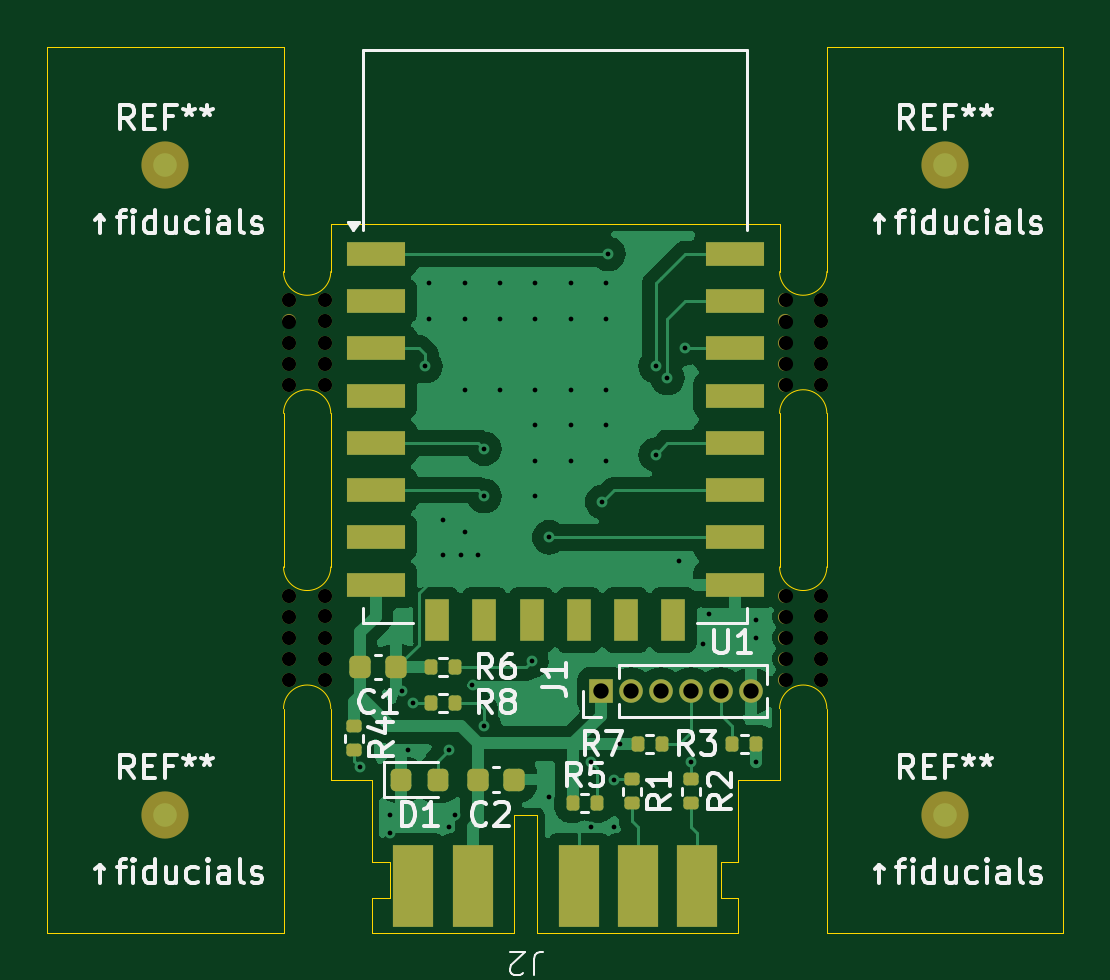
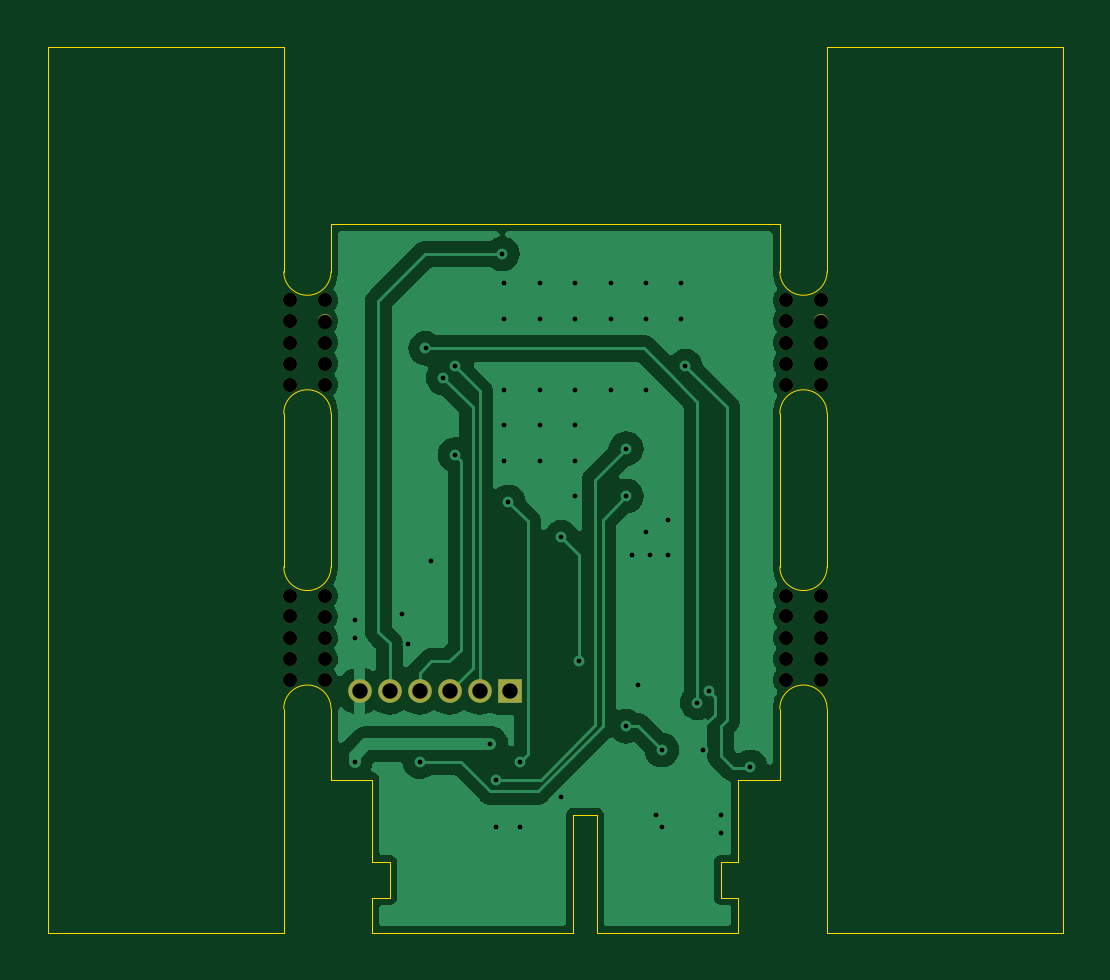
Circuit board: 11 layer files. Board 43.0 x 37.5 mm.
- bottom_copper: smartlight-CuBottom.gbr (36568 bytes)
- top_copper: smartlight-CuTop.gbr (48876 bytes)
- outline: smartlight-EdgeCuts.gbr (3114 bytes)
- bottom_mask: smartlight-MaskBottom.gbr (1882 bytes)
- top_mask: smartlight-MaskTop.gbr (4904 bytes)
- drill: smartlight-NPTH.drl (1025 bytes)
- drill: smartlight-PTH.drl (1574 bytes)
- paste: smartlight-PasteBottom.gbr (468 bytes)
- paste: smartlight-PasteTop.gbr (3031 bytes)
- bottom_silk: smartlight-SilkBottom.gbr (1894 bytes)
- top_silk: smartlight-SilkTop.gbr (44171 bytes)

=== bottom_copper: smartlight-CuBottom.gbr (36568 bytes, source omitted) ===
=== top_copper: smartlight-CuTop.gbr (48876 bytes, source omitted) ===
=== outline: smartlight-EdgeCuts.gbr ===
%TF.GenerationSoftware,KiCad,Pcbnew,8.0.2*%
%TF.CreationDate,2024-05-29T00:31:01+09:00*%
%TF.ProjectId,smartlight,736d6172-746c-4696-9768-742e6b696361,rev?*%
%TF.SameCoordinates,Original*%
%TF.FileFunction,Profile,NP*%
%FSLAX46Y46*%
G04 Gerber Fmt 4.6, Leading zero omitted, Abs format (unit mm)*
G04 Created by KiCad (PCBNEW 8.0.2) date 2024-05-29 00:31:01*
%MOMM*%
%LPD*%
G01*
G04 APERTURE LIST*
%TA.AperFunction,Profile*%
%ADD10C,0.050000*%
%TD*%
G04 APERTURE END LIST*
D10*
X99500000Y-45000000D02*
X80500000Y-45000000D01*
X101500000Y-59500000D02*
G75*
G02*
X99500000Y-59500000I-1000000J0D01*
G01*
X78500000Y-75000000D02*
X78500000Y-65500000D01*
X101500000Y-65500000D02*
X101500000Y-75000000D01*
X82250000Y-68500000D02*
X82250000Y-69500000D01*
X78500000Y-53000000D02*
G75*
G02*
X80500000Y-53000000I1000000J0D01*
G01*
X80500000Y-47000000D02*
G75*
G02*
X78500000Y-47000000I-1000000J0D01*
G01*
X99500000Y-68500000D02*
X97750000Y-68500000D01*
X97750000Y-68500000D02*
X97750000Y-69500000D01*
X78500000Y-47000000D02*
X78500000Y-37500000D01*
X80500000Y-59500000D02*
G75*
G02*
X78500000Y-59500000I-1000000J0D01*
G01*
X78500000Y-65500000D02*
G75*
G02*
X80500000Y-65500000I1000000J0D01*
G01*
X111500000Y-37500000D02*
X111500000Y-75000000D01*
X80500000Y-59500000D02*
X80500000Y-53000000D01*
X101500000Y-53000000D02*
X101500000Y-59500000D01*
X99500000Y-45000000D02*
X99500000Y-47000000D01*
X80500000Y-47000000D02*
X80500000Y-45000000D01*
X82250000Y-68500000D02*
X80500000Y-68500000D01*
X68500000Y-75000000D02*
X78500000Y-75000000D01*
X99500000Y-59500000D02*
X99500000Y-53000000D01*
X101500000Y-47000000D02*
G75*
G02*
X99500000Y-47000000I-1000000J0D01*
G01*
X80500000Y-68500000D02*
X80500000Y-65500000D01*
X99500000Y-53000000D02*
G75*
G02*
X101500000Y-53000000I1000000J0D01*
G01*
X68500000Y-37500000D02*
X68500000Y-75000000D01*
X101500000Y-75000000D02*
X111500000Y-75000000D01*
X101500000Y-37500000D02*
X111500000Y-37500000D01*
X78500000Y-53000000D02*
X78500000Y-59500000D01*
X101500000Y-47000000D02*
X101500000Y-37500000D01*
X99500000Y-68500000D02*
X99500000Y-65500000D01*
X78500000Y-37500000D02*
X68500000Y-37500000D01*
X99500000Y-65500000D02*
G75*
G02*
X101500000Y-65500000I1000000J0D01*
G01*
%TO.C,J2*%
X82250000Y-72000000D02*
X82250000Y-69500000D01*
X82250000Y-73500000D02*
X83000000Y-73500000D01*
X82250000Y-75000000D02*
X82250000Y-73500000D01*
X83000000Y-72000000D02*
X82250000Y-72000000D01*
X83000000Y-73500000D02*
X83000000Y-72000000D01*
X88250000Y-70000000D02*
X88250000Y-75000000D01*
X88250000Y-75000000D02*
X82250000Y-75000000D01*
X89250000Y-70000000D02*
X88250000Y-70000000D01*
X89250000Y-75000000D02*
X89250000Y-70000000D01*
X97000000Y-72000000D02*
X97750000Y-72000000D01*
X97000000Y-73500000D02*
X97000000Y-72000000D01*
X97750000Y-70500000D02*
X97750000Y-69500000D01*
X97750000Y-72000000D02*
X97750000Y-70500000D01*
X97750000Y-73500000D02*
X97000000Y-73500000D01*
X97750000Y-73500000D02*
X97750000Y-75000000D01*
X97750000Y-75000000D02*
X89250000Y-75000000D01*
%TD*%
M02*

=== bottom_mask: smartlight-MaskBottom.gbr ===
%TF.GenerationSoftware,KiCad,Pcbnew,8.0.2*%
%TF.CreationDate,2024-05-29T00:31:01+09:00*%
%TF.ProjectId,smartlight,736d6172-746c-4696-9768-742e6b696361,rev?*%
%TF.SameCoordinates,Original*%
%TF.FileFunction,Soldermask,Bot*%
%TF.FilePolarity,Negative*%
%FSLAX46Y46*%
G04 Gerber Fmt 4.6, Leading zero omitted, Abs format (unit mm)*
G04 Created by KiCad (PCBNEW 8.0.2) date 2024-05-29 00:31:01*
%MOMM*%
%LPD*%
G01*
G04 APERTURE LIST*
%ADD10C,0.600000*%
%ADD11R,1.000000X1.000000*%
%ADD12O,1.000000X1.000000*%
G04 APERTURE END LIST*
D10*
%TO.C,REF\u002A\u002A*%
X78750000Y-51780000D03*
X80250000Y-51780000D03*
X78750000Y-50890000D03*
X80250000Y-50890000D03*
X78750000Y-50000000D03*
X80250000Y-50000000D03*
X78750000Y-49110000D03*
X80247128Y-49092199D03*
X78750000Y-48220000D03*
X80250000Y-48220000D03*
%TD*%
%TO.C,REF\u002A\u002A*%
X78750000Y-64280000D03*
X80250000Y-64280000D03*
X78750000Y-63390000D03*
X80250000Y-63390000D03*
X78750000Y-62500000D03*
X80250000Y-62500000D03*
X78750000Y-61610000D03*
X80247128Y-61592199D03*
X78750000Y-60720000D03*
X80250000Y-60720000D03*
%TD*%
D11*
%TO.C,J1*%
X91940000Y-64750000D03*
D12*
X93210000Y-64750000D03*
X94480000Y-64750000D03*
X95750000Y-64750000D03*
X97020000Y-64750000D03*
X98290000Y-64750000D03*
%TD*%
D10*
%TO.C,REF\u002A\u002A*%
X99750000Y-51780000D03*
X101250000Y-51780000D03*
X99750000Y-50890000D03*
X101250000Y-50890000D03*
X99750000Y-50000000D03*
X101250000Y-50000000D03*
X99750000Y-49110000D03*
X101247128Y-49092199D03*
X99750000Y-48220000D03*
X101250000Y-48220000D03*
%TD*%
%TO.C,REF\u002A\u002A*%
X99750000Y-64280000D03*
X101250000Y-64280000D03*
X99750000Y-63390000D03*
X101250000Y-63390000D03*
X99750000Y-62500000D03*
X101250000Y-62500000D03*
X99750000Y-61610000D03*
X101247128Y-61592199D03*
X99750000Y-60720000D03*
X101250000Y-60720000D03*
%TD*%
M02*

=== top_mask: smartlight-MaskTop.gbr ===
%TF.GenerationSoftware,KiCad,Pcbnew,8.0.2*%
%TF.CreationDate,2024-05-29T00:31:01+09:00*%
%TF.ProjectId,smartlight,736d6172-746c-4696-9768-742e6b696361,rev?*%
%TF.SameCoordinates,Original*%
%TF.FileFunction,Soldermask,Top*%
%TF.FilePolarity,Negative*%
%FSLAX46Y46*%
G04 Gerber Fmt 4.6, Leading zero omitted, Abs format (unit mm)*
G04 Created by KiCad (PCBNEW 8.0.2) date 2024-05-29 00:31:01*
%MOMM*%
%LPD*%
G01*
G04 APERTURE LIST*
G04 Aperture macros list*
%AMRoundRect*
0 Rectangle with rounded corners*
0 $1 Rounding radius*
0 $2 $3 $4 $5 $6 $7 $8 $9 X,Y pos of 4 corners*
0 Add a 4 corners polygon primitive as box body*
4,1,4,$2,$3,$4,$5,$6,$7,$8,$9,$2,$3,0*
0 Add four circle primitives for the rounded corners*
1,1,$1+$1,$2,$3*
1,1,$1+$1,$4,$5*
1,1,$1+$1,$6,$7*
1,1,$1+$1,$8,$9*
0 Add four rect primitives between the rounded corners*
20,1,$1+$1,$2,$3,$4,$5,0*
20,1,$1+$1,$4,$5,$6,$7,0*
20,1,$1+$1,$6,$7,$8,$9,0*
20,1,$1+$1,$8,$9,$2,$3,0*%
G04 Aperture macros list end*
%ADD10RoundRect,0.225000X-0.225000X-0.250000X0.225000X-0.250000X0.225000X0.250000X-0.225000X0.250000X0*%
%ADD11C,0.600000*%
%ADD12RoundRect,0.135000X0.135000X0.185000X-0.135000X0.185000X-0.135000X-0.185000X0.135000X-0.185000X0*%
%ADD13C,2.000000*%
%ADD14RoundRect,0.135000X-0.135000X-0.185000X0.135000X-0.185000X0.135000X0.185000X-0.135000X0.185000X0*%
%ADD15R,2.500000X1.000000*%
%ADD16R,1.000000X1.800000*%
%ADD17RoundRect,0.135000X-0.185000X0.135000X-0.185000X-0.135000X0.185000X-0.135000X0.185000X0.135000X0*%
%ADD18R,1.700000X3.500000*%
%ADD19R,1.000000X1.000000*%
%ADD20O,1.000000X1.000000*%
%ADD21RoundRect,0.218750X-0.218750X-0.256250X0.218750X-0.256250X0.218750X0.256250X-0.218750X0.256250X0*%
G04 APERTURE END LIST*
D10*
%TO.C,C1*%
X81725000Y-63750000D03*
X83275000Y-63750000D03*
%TD*%
D11*
%TO.C,REF\u002A\u002A*%
X78750000Y-51780000D03*
X80250000Y-51780000D03*
X78750000Y-50890000D03*
X80250000Y-50890000D03*
X78750000Y-50000000D03*
X80250000Y-50000000D03*
X78750000Y-49110000D03*
X80247128Y-49092199D03*
X78750000Y-48220000D03*
X80250000Y-48220000D03*
%TD*%
D12*
%TO.C,R6*%
X85760000Y-63750000D03*
X84740000Y-63750000D03*
%TD*%
D13*
%TO.C,REF\u002A\u002A*%
X73500000Y-70000000D03*
%TD*%
D10*
%TO.C,C2*%
X86725000Y-68500000D03*
X88275000Y-68500000D03*
%TD*%
D14*
%TO.C,R8*%
X84740000Y-65250000D03*
X85760000Y-65250000D03*
%TD*%
D15*
%TO.C,U1*%
X82400000Y-46250000D03*
X82400000Y-48250000D03*
X82400000Y-50250000D03*
X82400000Y-52250000D03*
X82400000Y-54250000D03*
X82400000Y-56250000D03*
X82400000Y-58250000D03*
X82400000Y-60250000D03*
D16*
X85000000Y-61750000D03*
X87000000Y-61750000D03*
X89000000Y-61750000D03*
X91000000Y-61750000D03*
X93000000Y-61750000D03*
X95000000Y-61750000D03*
D15*
X97600000Y-60250000D03*
X97600000Y-58250000D03*
X97600000Y-56250000D03*
X97600000Y-54250000D03*
X97600000Y-52250000D03*
X97600000Y-50250000D03*
X97600000Y-48250000D03*
X97600000Y-46250000D03*
%TD*%
D11*
%TO.C,REF\u002A\u002A*%
X78750000Y-64280000D03*
X80250000Y-64280000D03*
X78750000Y-63390000D03*
X80250000Y-63390000D03*
X78750000Y-62500000D03*
X80250000Y-62500000D03*
X78750000Y-61610000D03*
X80247128Y-61592199D03*
X78750000Y-60720000D03*
X80250000Y-60720000D03*
%TD*%
D14*
%TO.C,R7*%
X93490000Y-67000000D03*
X94510000Y-67000000D03*
%TD*%
D17*
%TO.C,R4*%
X81500000Y-66240000D03*
X81500000Y-67260000D03*
%TD*%
D12*
%TO.C,R3*%
X98510000Y-67000000D03*
X97490000Y-67000000D03*
%TD*%
D18*
%TO.C,J2*%
X96000000Y-73000000D03*
X93500000Y-73000000D03*
X91000000Y-73000000D03*
X86500000Y-73000000D03*
X84000000Y-73000000D03*
%TD*%
D17*
%TO.C,R1*%
X93250000Y-68490000D03*
X93250000Y-69510000D03*
%TD*%
D13*
%TO.C,REF\u002A\u002A*%
X73500000Y-42500000D03*
%TD*%
D19*
%TO.C,J1*%
X91940000Y-64750000D03*
D20*
X93210000Y-64750000D03*
X94480000Y-64750000D03*
X95750000Y-64750000D03*
X97020000Y-64750000D03*
X98290000Y-64750000D03*
%TD*%
D13*
%TO.C,REF\u002A\u002A*%
X106500000Y-70000000D03*
%TD*%
D21*
%TO.C,D1*%
X83462500Y-68500000D03*
X85037500Y-68500000D03*
%TD*%
D17*
%TO.C,R2*%
X95750000Y-68490000D03*
X95750000Y-69510000D03*
%TD*%
D14*
%TO.C,R5*%
X90740000Y-69500000D03*
X91760000Y-69500000D03*
%TD*%
D11*
%TO.C,REF\u002A\u002A*%
X99750000Y-51780000D03*
X101250000Y-51780000D03*
X99750000Y-50890000D03*
X101250000Y-50890000D03*
X99750000Y-50000000D03*
X101250000Y-50000000D03*
X99750000Y-49110000D03*
X101247128Y-49092199D03*
X99750000Y-48220000D03*
X101250000Y-48220000D03*
%TD*%
%TO.C,REF\u002A\u002A*%
X99750000Y-64280000D03*
X101250000Y-64280000D03*
X99750000Y-63390000D03*
X101250000Y-63390000D03*
X99750000Y-62500000D03*
X101250000Y-62500000D03*
X99750000Y-61610000D03*
X101247128Y-61592199D03*
X99750000Y-60720000D03*
X101250000Y-60720000D03*
%TD*%
D13*
%TO.C,REF\u002A\u002A*%
X106500000Y-42500000D03*
%TD*%
M02*

=== drill: smartlight-NPTH.drl ===
M48
; DRILL file {KiCad 8.0.2} date 2024-05-29T00:31:01+0900
; FORMAT={-:-/ absolute / inch / decimal}
; #@! TF.CreationDate,2024-05-29T00:31:01+09:00
; #@! TF.GenerationSoftware,Kicad,Pcbnew,8.0.2
; #@! TF.FileFunction,NonPlated,1,2,NPTH
FMAT,2
INCH
; #@! TA.AperFunction,NonPlated,NPTH,ComponentDrill
T1C0.0236
%
G90
G05
T1
X3.1004Y-1.8984
X3.1004Y-1.9335
X3.1004Y-1.9685
X3.1004Y-2.0035
X3.1004Y-2.0386
X3.1004Y-2.3906
X3.1004Y-2.4256
X3.1004Y-2.4606
X3.1004Y-2.4957
X3.1004Y-2.5307
X3.1593Y-1.9328
X3.1593Y-2.4249
X3.1594Y-1.8984
X3.1594Y-1.9685
X3.1594Y-2.0035
X3.1594Y-2.0386
X3.1594Y-2.3906
X3.1594Y-2.4606
X3.1594Y-2.4957
X3.1594Y-2.5307
X3.9272Y-1.8984
X3.9272Y-1.9335
X3.9272Y-1.9685
X3.9272Y-2.0035
X3.9272Y-2.0386
X3.9272Y-2.3906
X3.9272Y-2.4256
X3.9272Y-2.4606
X3.9272Y-2.4957
X3.9272Y-2.5307
X3.9861Y-1.9328
X3.9861Y-2.4249
X3.9862Y-1.8984
X3.9862Y-1.9685
X3.9862Y-2.0035
X3.9862Y-2.0386
X3.9862Y-2.3906
X3.9862Y-2.4606
X3.9862Y-2.4957
X3.9862Y-2.5307
M30

=== drill: smartlight-PTH.drl ===
M48
; DRILL file {KiCad 8.0.2} date 2024-05-29T00:31:01+0900
; FORMAT={-:-/ absolute / inch / decimal}
; #@! TF.CreationDate,2024-05-29T00:31:01+09:00
; #@! TF.GenerationSoftware,Kicad,Pcbnew,8.0.2
; #@! TF.FileFunction,Plated,1,2,PTH
FMAT,2
INCH
; #@! TA.AperFunction,Plated,PTH,ViaDrill
T1C0.0079
; #@! TA.AperFunction,Plated,PTH,ComponentDrill
T2C0.0256
%
G90
G05
T1
X3.2185Y-2.676
X3.2677Y-2.7559
X3.2677Y-2.7854
X3.2874Y-2.5492
X3.2972Y-2.6476
X3.3071Y-2.5689
X3.3268Y-2.0079
X3.3333Y-1.8701
X3.3333Y-1.9292
X3.3563Y-2.2638
X3.3563Y-2.3228
X3.3661Y-2.6476
X3.3661Y-2.7756
X3.376Y-2.7559
X3.3858Y-2.3228
X3.3923Y-1.8701
X3.3923Y-1.9292
X3.3923Y-2.0473
X3.3923Y-2.2835
X3.4055Y-2.5394
X3.4154Y-2.3228
X3.4252Y-2.1457
X3.4252Y-2.2244
X3.4252Y-2.6083
X3.4514Y-1.8701
X3.4514Y-1.9292
X3.4514Y-2.0473
X3.5039Y-2.5
X3.5105Y-1.8701
X3.5105Y-1.9292
X3.5105Y-2.0473
X3.5105Y-2.1064
X3.5105Y-2.1654
X3.5105Y-2.2245
X3.5335Y-2.2933
X3.5335Y-2.7264
X3.5695Y-1.8701
X3.5695Y-1.9292
X3.5695Y-2.0473
X3.5695Y-2.1064
X3.5695Y-2.1654
X3.6024Y-2.6673
X3.6024Y-2.7756
X3.622Y-2.2343
X3.6286Y-1.8701
X3.6286Y-1.9292
X3.6286Y-2.0473
X3.6286Y-2.1064
X3.6286Y-2.1654
X3.6319Y-1.8209
X3.6417Y-2.6969
X3.6417Y-2.7756
X3.6516Y-2.6378
X3.7106Y-2.0079
X3.7106Y-2.1555
X3.7303Y-2.0276
X3.75Y-2.3327
X3.7598Y-1.9783
X3.7697Y-2.6673
X3.7894Y-2.4705
X3.7992Y-2.4213
X3.878Y-2.4311
X3.878Y-2.4606
X3.878Y-2.6673
T2
X3.6197Y-2.5492
X3.6697Y-2.5492
X3.7197Y-2.5492
X3.7697Y-2.5492
X3.8197Y-2.5492
X3.8697Y-2.5492
M30

=== paste: smartlight-PasteBottom.gbr ===
%TF.GenerationSoftware,KiCad,Pcbnew,8.0.2*%
%TF.CreationDate,2024-05-29T00:31:01+09:00*%
%TF.ProjectId,smartlight,736d6172-746c-4696-9768-742e6b696361,rev?*%
%TF.SameCoordinates,Original*%
%TF.FileFunction,Paste,Bot*%
%TF.FilePolarity,Positive*%
%FSLAX46Y46*%
G04 Gerber Fmt 4.6, Leading zero omitted, Abs format (unit mm)*
G04 Created by KiCad (PCBNEW 8.0.2) date 2024-05-29 00:31:01*
%MOMM*%
%LPD*%
G01*
G04 APERTURE LIST*
G04 APERTURE END LIST*
M02*

=== paste: smartlight-PasteTop.gbr (3031 bytes, source withheld) ===
=== bottom_silk: smartlight-SilkBottom.gbr ===
%TF.GenerationSoftware,KiCad,Pcbnew,8.0.2*%
%TF.CreationDate,2024-05-29T00:31:01+09:00*%
%TF.ProjectId,smartlight,736d6172-746c-4696-9768-742e6b696361,rev?*%
%TF.SameCoordinates,Original*%
%TF.FileFunction,Legend,Bot*%
%TF.FilePolarity,Positive*%
%FSLAX46Y46*%
G04 Gerber Fmt 4.6, Leading zero omitted, Abs format (unit mm)*
G04 Created by KiCad (PCBNEW 8.0.2) date 2024-05-29 00:31:01*
%MOMM*%
%LPD*%
G01*
G04 APERTURE LIST*
%ADD10C,0.600000*%
%ADD11R,1.000000X1.000000*%
%ADD12O,1.000000X1.000000*%
G04 APERTURE END LIST*
%LPC*%
D10*
%TO.C,REF\u002A\u002A*%
X78750000Y-51780000D03*
X80250000Y-51780000D03*
X78750000Y-50890000D03*
X80250000Y-50890000D03*
X78750000Y-50000000D03*
X80250000Y-50000000D03*
X78750000Y-49110000D03*
X80247128Y-49092199D03*
X78750000Y-48220000D03*
X80250000Y-48220000D03*
%TD*%
%TO.C,REF\u002A\u002A*%
X78750000Y-64280000D03*
X80250000Y-64280000D03*
X78750000Y-63390000D03*
X80250000Y-63390000D03*
X78750000Y-62500000D03*
X80250000Y-62500000D03*
X78750000Y-61610000D03*
X80247128Y-61592199D03*
X78750000Y-60720000D03*
X80250000Y-60720000D03*
%TD*%
D11*
%TO.C,J1*%
X91940000Y-64750000D03*
D12*
X93210000Y-64750000D03*
X94480000Y-64750000D03*
X95750000Y-64750000D03*
X97020000Y-64750000D03*
X98290000Y-64750000D03*
%TD*%
D10*
%TO.C,REF\u002A\u002A*%
X99750000Y-51780000D03*
X101250000Y-51780000D03*
X99750000Y-50890000D03*
X101250000Y-50890000D03*
X99750000Y-50000000D03*
X101250000Y-50000000D03*
X99750000Y-49110000D03*
X101247128Y-49092199D03*
X99750000Y-48220000D03*
X101250000Y-48220000D03*
%TD*%
%TO.C,REF\u002A\u002A*%
X99750000Y-64280000D03*
X101250000Y-64280000D03*
X99750000Y-63390000D03*
X101250000Y-63390000D03*
X99750000Y-62500000D03*
X101250000Y-62500000D03*
X99750000Y-61610000D03*
X101247128Y-61592199D03*
X99750000Y-60720000D03*
X101250000Y-60720000D03*
%TD*%
%LPD*%
M02*

=== top_silk: smartlight-SilkTop.gbr (44171 bytes, source omitted) ===
